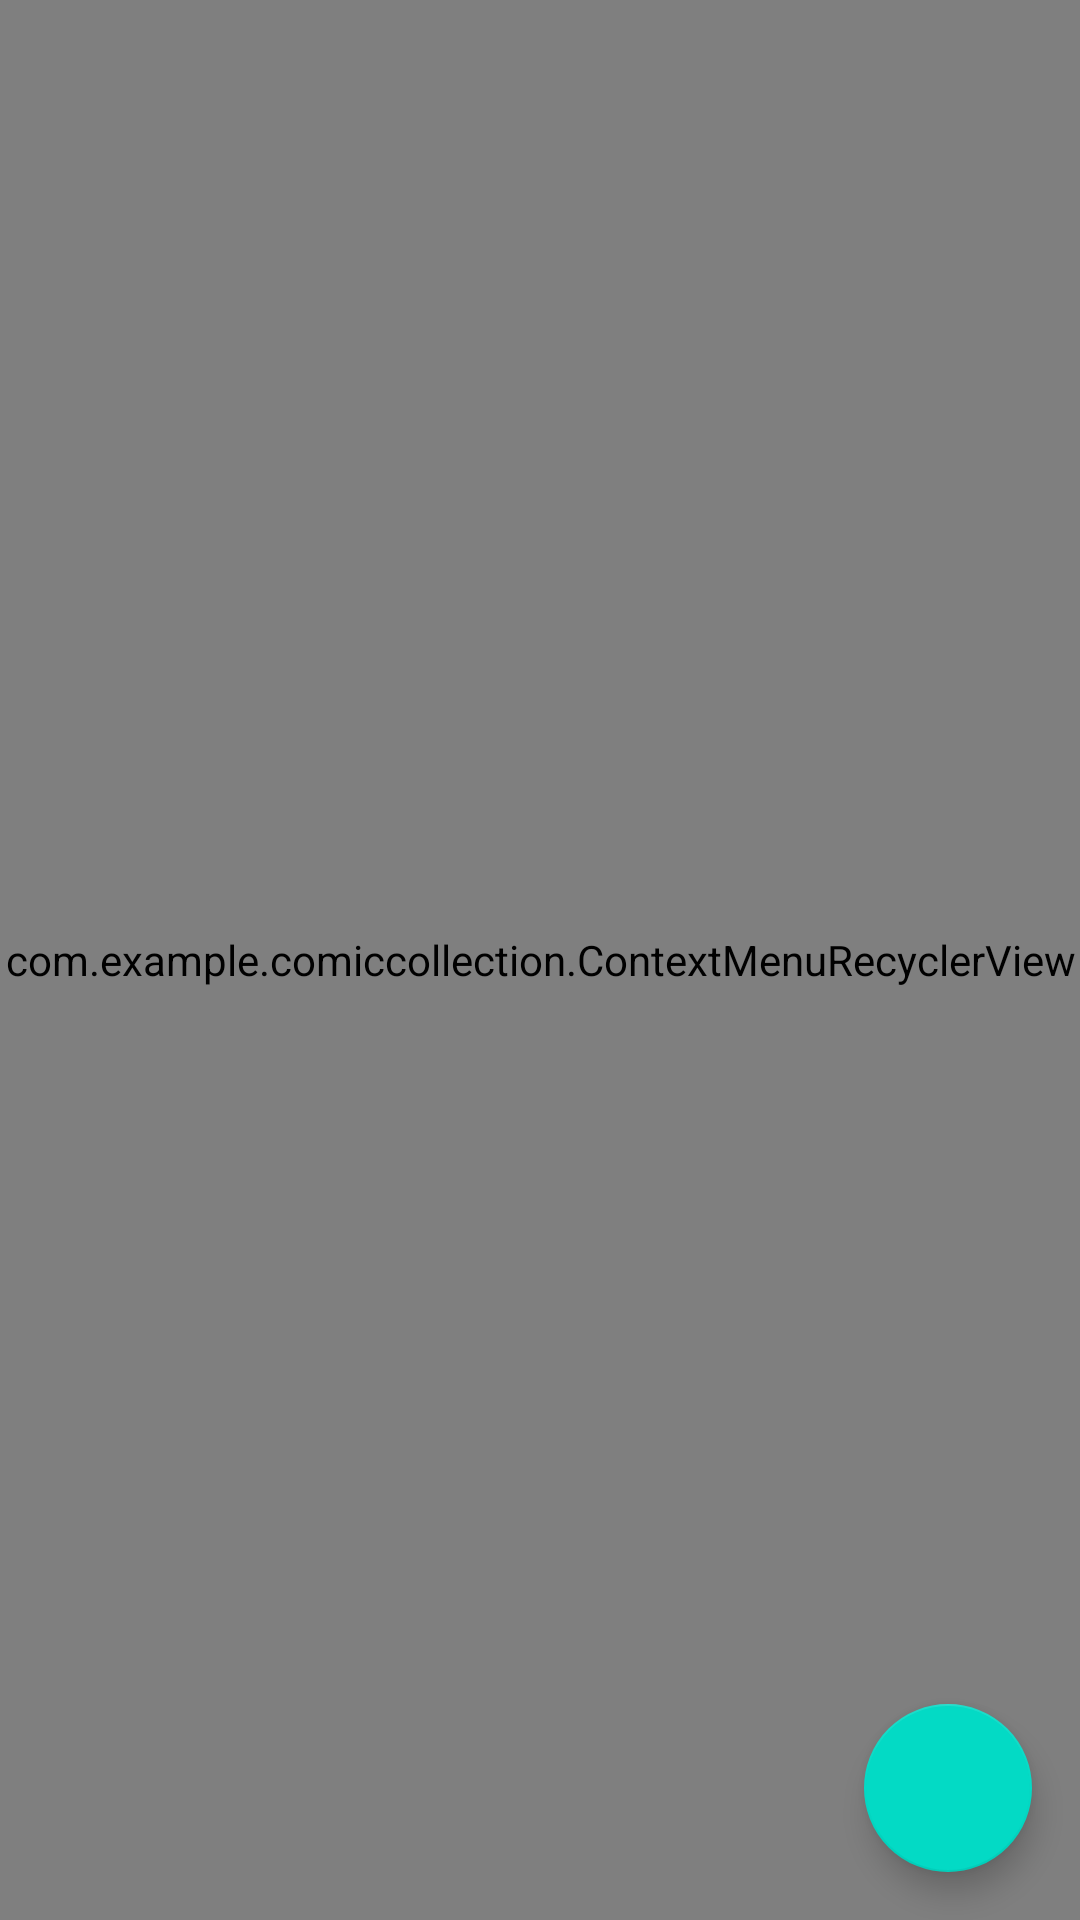

Reconstruct the res/layout file that produces this screen, plus the resources it refers to.
<!-- AndroidManifest.xml: application theme AppTheme -->
<!-- res/layout/activity_titles.xml -->
<?xml version="1.0" encoding="utf-8"?>
<androidx.constraintlayout.widget.ConstraintLayout xmlns:android="http://schemas.android.com/apk/res/android"
    xmlns:app="http://schemas.android.com/apk/res-auto"
    xmlns:tools="http://schemas.android.com/tools"
    android:layout_width="match_parent"
    android:layout_height="match_parent"
    tools:context=".TitlesActivity">

    <com.example.comiccollection.ContextMenuRecyclerView
        android:id="@+id/titles_list"
        android:layout_width="0dp"
        android:layout_height="0dp"
        app:layout_constraintBottom_toBottomOf="parent"
        app:layout_constraintTop_toTopOf="parent"
        app:layout_constraintStart_toStartOf="parent"
        app:layout_constraintEnd_toEndOf="parent"/>

    
    <com.google.android.material.floatingactionbutton.FloatingActionButton
        android:id="@+id/titles_fab"
        android:layout_height="wrap_content"
        android:layout_width="wrap_content"
        android:layout_gravity="end|bottom"
        android:layout_margin="16dp"
        android:src="@drawable/icons8_plus_64"
        app:layout_constraintRight_toRightOf="parent"
        app:layout_constraintBottom_toBottomOf="parent"
        />
</androidx.constraintlayout.widget.ConstraintLayout>
<!-- resources referenced by this layout -->
<resources>
  <style name="AppTheme" parent="Theme.AppCompat.Light.DarkActionBar">
          
          <item name="colorPrimary">@color/colorPrimary</item>
          <item name="colorPrimaryDark">@color/colorPrimaryDark</item>
          <item name="colorAccent">@color/colorAccent</item>
  
          <item name="scrollListItemStyle">@style/ScrollListItemStyle</item>
      </style>
  <color name="colorPrimary">#6200EE</color>
  <color name="colorPrimaryDark">#3700B3</color>
  <color name="colorAccent">#03DAC5</color>
  <style name="ScrollListItemStyle">
          <item name="android:textColor">@color/colorAlphaSelect</item>
          <item name="android:fontFamily">sans-serif</item>
          <item name="android:textSize">18sp</item>
      </style>
  <color name="colorAlphaSelect">#5B39C6</color>
</resources>
